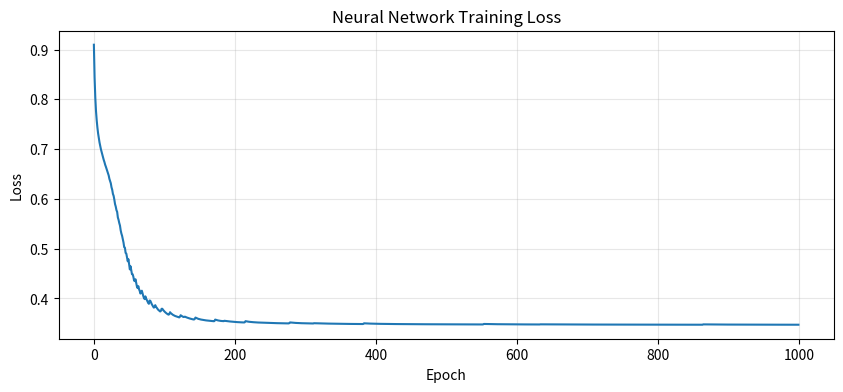
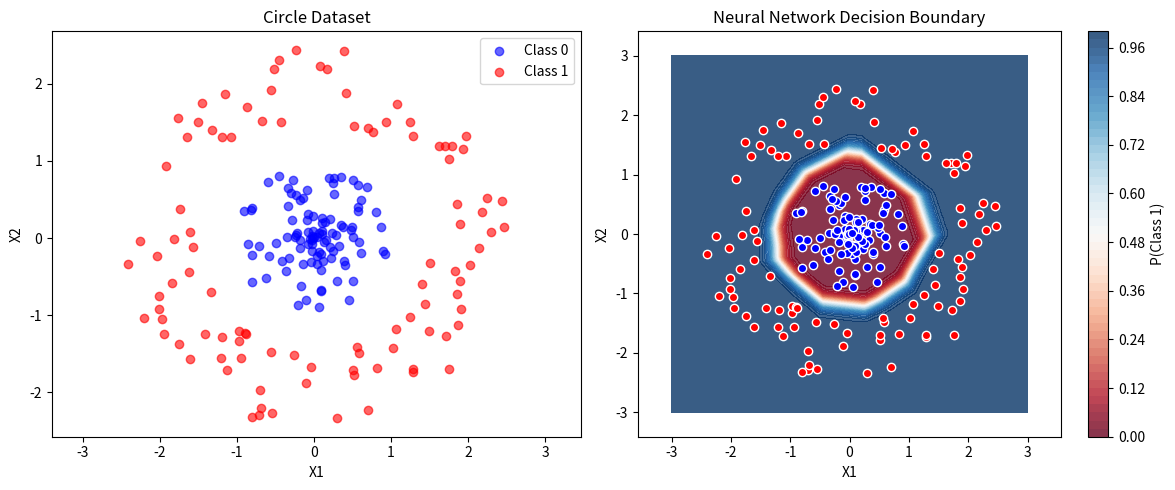
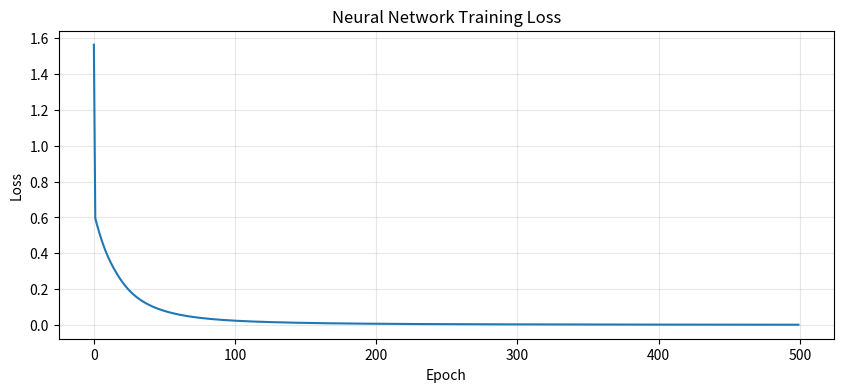

Source code (Python) for these figures, in order:
# Source: AI_Learning_Cursor lines 2524-2835
# Original transcript phase: None - None
# Nearest header: ### Day 4-7: Multi-Layer Neural Network from Scratch
# Title: MULTI-LAYER NEURAL NETWORK FROM SCRATCH
#
# This file was extracted automatically by reference_code/_extract_from_transcript.py
# from the original Cursor session that produced this curriculum.
# It is intended as REFERENCE / SOLUTION code: build your own version FIRST,
# then diff your version against this one to find blind spots.

"""
MULTI-LAYER NEURAL NETWORK FROM SCRATCH

This is it! We're building a complete neural network with:
- Multiple layers
- Forward propagation
- Backpropagation
- Gradient descent training

This is EXACTLY what PyTorch does, just without the optimization.
"""

import numpy as np
import matplotlib.pyplot as plt

class NeuralNetwork:
    """
    A fully-connected neural network built from scratch.
    
    Example: NeuralNetwork([2, 4, 4, 1]) creates:
    - Input layer: 2 neurons
    - Hidden layer 1: 4 neurons
    - Hidden layer 2: 4 neurons
    - Output layer: 1 neuron
    """
    
    def __init__(self, layer_sizes, activation='relu', output_activation='sigmoid'):
        """
        Initialize the network.
        
        Parameters:
        - layer_sizes: List of layer sizes, e.g., [2, 4, 4, 1]
        - activation: Activation for hidden layers ('relu', 'sigmoid', 'tanh')
        - output_activation: Activation for output layer ('sigmoid', 'linear')
        """
        self.layer_sizes = layer_sizes
        self.num_layers = len(layer_sizes)
        
        # Store weights and biases for each layer
        self.weights = []
        self.biases = []
        
        # Initialize weights using Xavier/He initialization
        for i in range(self.num_layers - 1):
            # He initialization (good for ReLU)
            w = np.random.randn(layer_sizes[i], layer_sizes[i + 1]) * np.sqrt(2.0 / layer_sizes[i])
            b = np.zeros((1, layer_sizes[i + 1]))
            self.weights.append(w)
            self.biases.append(b)
        
        # Activation functions
        self.activation = activation
        self.output_activation = output_activation
        
        # Cache for backpropagation
        self.cache = {}
        self.loss_history = []
    
    def _activate(self, z, is_output=False):
        """Apply activation function."""
        if is_output:
            if self.output_activation == 'sigmoid':
                return 1 / (1 + np.exp(-np.clip(z, -500, 500)))
            else:  # linear
                return z
        else:
            if self.activation == 'relu':
                return np.maximum(0, z)
            elif self.activation == 'sigmoid':
                return 1 / (1 + np.exp(-np.clip(z, -500, 500)))
            else:  # tanh
                return np.tanh(z)
    
    def _activate_derivative(self, z, is_output=False):
        """Compute derivative of activation."""
        if is_output:
            if self.output_activation == 'sigmoid':
                s = self._activate(z, is_output=True)
                return s * (1 - s)
            else:
                return np.ones_like(z)
        else:
            if self.activation == 'relu':
                return (z > 0).astype(float)
            elif self.activation == 'sigmoid':
                s = self._activate(z)
                return s * (1 - s)
            else:  # tanh
                return 1 - np.tanh(z) ** 2
    
    def forward(self, X):
        """
        Forward propagation through the network.
        
        This is where data flows through the network to make predictions.
        """
        self.cache = {'A0': X}  # Store input
        A = X  # Current activation
        
        for i in range(self.num_layers - 1):
            # Linear transformation: Z = A @ W + b
            Z = A @ self.weights[i] + self.biases[i]
            self.cache[f'Z{i+1}'] = Z
            
            # Apply activation
            is_output = (i == self.num_layers - 2)
            A = self._activate(Z, is_output=is_output)
            self.cache[f'A{i+1}'] = A
        
        return A
    
    def compute_loss(self, y_pred, y_true):
        """
        Compute binary cross-entropy loss.
        """
        epsilon = 1e-15
        y_pred = np.clip(y_pred, epsilon, 1 - epsilon)
        loss = -np.mean(y_true * np.log(y_pred) + (1 - y_true) * np.log(1 - y_pred))
        return loss
    
    def backward(self, y_true):
        """
        Backpropagation: compute gradients for all weights and biases.
        
        This is the magic that allows the network to learn!
        """
        m = y_true.shape[0]  # Number of samples
        self.gradients = {}
        
        # Start from the output layer
        y_pred = self.cache[f'A{self.num_layers - 1}']
        
        # Gradient of loss with respect to output
        dA = -(y_true / y_pred) + (1 - y_true) / (1 - y_pred)
        
        # Backpropagate through each layer
        for i in range(self.num_layers - 2, -1, -1):
            Z = self.cache[f'Z{i+1}']
            A_prev = self.cache[f'A{i}']
            
            # Gradient through activation
            is_output = (i == self.num_layers - 2)
            dZ = dA * self._activate_derivative(Z, is_output=is_output)
            
            # Gradients for weights and biases
            self.gradients[f'dW{i}'] = (1 / m) * (A_prev.T @ dZ)
            self.gradients[f'db{i}'] = (1 / m) * np.sum(dZ, axis=0, keepdims=True)
            
            # Gradient to pass to previous layer
            if i > 0:
                dA = dZ @ self.weights[i].T
    
    def update(self, learning_rate):
        """Gradient descent update for all parameters."""
        for i in range(len(self.weights)):
            self.weights[i] -= learning_rate * self.gradients[f'dW{i}']
            self.biases[i] -= learning_rate * self.gradients[f'db{i}']
    
    def fit(self, X, y, epochs=1000, learning_rate=0.1, verbose=True):
        """
        Train the neural network.
        """
        if verbose:
            print(f"Training neural network: {self.layer_sizes}")
            print(f"Epochs: {epochs}, Learning rate: {learning_rate}")
            print("-" * 50)
        
        for epoch in range(epochs):
            # Forward pass
            y_pred = self.forward(X)
            
            # Compute loss
            loss = self.compute_loss(y_pred, y)
            self.loss_history.append(loss)
            
            # Backward pass
            self.backward(y)
            
            # Update parameters
            self.update(learning_rate)
            
            if verbose and (epoch < 5 or epoch % 100 == 0 or epoch == epochs - 1):
                accuracy = np.mean((y_pred >= 0.5) == y)
                print(f"Epoch {epoch+1:4d}: Loss = {loss:.6f}, Accuracy = {accuracy:.2%}")
        
        print("\n✅ Training complete!")
    
    def predict(self, X):
        """Make predictions."""
        return (self.forward(X) >= 0.5).astype(int)
    
    def predict_proba(self, X):
        """Return probabilities."""
        return self.forward(X)
    
    def plot_training(self):
        """Visualize training progress."""
        plt.figure(figsize=(10, 4))
        plt.plot(self.loss_history)
        plt.xlabel('Epoch')
        plt.ylabel('Loss')
        plt.title('Neural Network Training Loss')
        plt.grid(True, alpha=0.3)
        plt.savefig('nn_training.png', dpi=100)
        print("Saved nn_training.png")
        plt.show()


# =================================
# TEST: XOR Problem (Classic NN Test)
# =================================

print("=" * 60)
print("NEURAL NETWORK TEST: XOR Problem")
print("=" * 60)
print("""
XOR is a famous problem that single neurons CAN'T solve.
It requires a multi-layer network!

Inputs → Output
[0, 0] → 0
[0, 1] → 1
[1, 0] → 1
[1, 1] → 0
""")

# XOR data
X_xor = np.array([[0, 0], [0, 1], [1, 0], [1, 1]])
y_xor = np.array([[0], [1], [1], [0]])

# Create and train network
nn = NeuralNetwork([2, 4, 1], activation='relu', output_activation='sigmoid')
nn.fit(X_xor, y_xor, epochs=1000, learning_rate=0.5)

# Test
print("\nFinal predictions:")
for x, y in zip(X_xor, y_xor):
    pred = nn.predict_proba(x.reshape(1, -1))[0, 0]
    print(f"  Input: {x} → Predicted: {pred:.4f}, True: {y[0]}")

nn.plot_training()


# =================================
# TEST 2: Circle Classification
# =================================

print("\n" + "=" * 60)
print("NEURAL NETWORK TEST: Circle Classification")
print("=" * 60)

# Generate circular data
np.random.seed(42)
n_samples = 200

# Inner circle (class 0)
theta_inner = np.random.uniform(0, 2 * np.pi, n_samples // 2)
r_inner = np.random.uniform(0, 1, n_samples // 2)
X_inner = np.column_stack([r_inner * np.cos(theta_inner), r_inner * np.sin(theta_inner)])

# Outer ring (class 1)
theta_outer = np.random.uniform(0, 2 * np.pi, n_samples // 2)
r_outer = np.random.uniform(1.5, 2.5, n_samples // 2)
X_outer = np.column_stack([r_outer * np.cos(theta_outer), r_outer * np.sin(theta_outer)])

X = np.vstack([X_inner, X_outer])
y = np.array([[0]] * (n_samples // 2) + [[1]] * (n_samples // 2))

# Shuffle
shuffle_idx = np.random.permutation(n_samples)
X = X[shuffle_idx]
y = y[shuffle_idx]

# Train
nn_circle = NeuralNetwork([2, 8, 8, 1], activation='relu', output_activation='sigmoid')
nn_circle.fit(X, y, epochs=500, learning_rate=0.5)

# Visualize decision boundary
plt.figure(figsize=(12, 5))

plt.subplot(1, 2, 1)
plt.scatter(X[y.flatten() == 0, 0], X[y.flatten() == 0, 1], c='blue', label='Class 0', alpha=0.6)
plt.scatter(X[y.flatten() == 1, 0], X[y.flatten() == 1, 1], c='red', label='Class 1', alpha=0.6)
plt.xlabel('X1')
plt.ylabel('X2')
plt.title('Circle Dataset')
plt.legend()
plt.axis('equal')

plt.subplot(1, 2, 2)
# Create mesh grid
xx, yy = np.meshgrid(np.linspace(-3, 3, 100), np.linspace(-3, 3, 100))
Z = nn_circle.predict_proba(np.column_stack([xx.ravel(), yy.ravel()]))
Z = Z.reshape(xx.shape)

plt.contourf(xx, yy, Z, levels=50, cmap='RdBu', alpha=0.8)
plt.colorbar(label='P(Class 1)')
plt.scatter(X[y.flatten() == 0, 0], X[y.flatten() == 0, 1], c='blue', edgecolor='white', label='Class 0')
plt.scatter(X[y.flatten() == 1, 0], X[y.flatten() == 1, 1], c='red', edgecolor='white', label='Class 1')
plt.xlabel('X1')
plt.ylabel('X2')
plt.title('Neural Network Decision Boundary')
plt.axis('equal')

plt.tight_layout()
plt.savefig('nn_decision_boundary.png', dpi=100)
print("Saved nn_decision_boundary.png")
plt.show()

nn_circle.plot_training()
